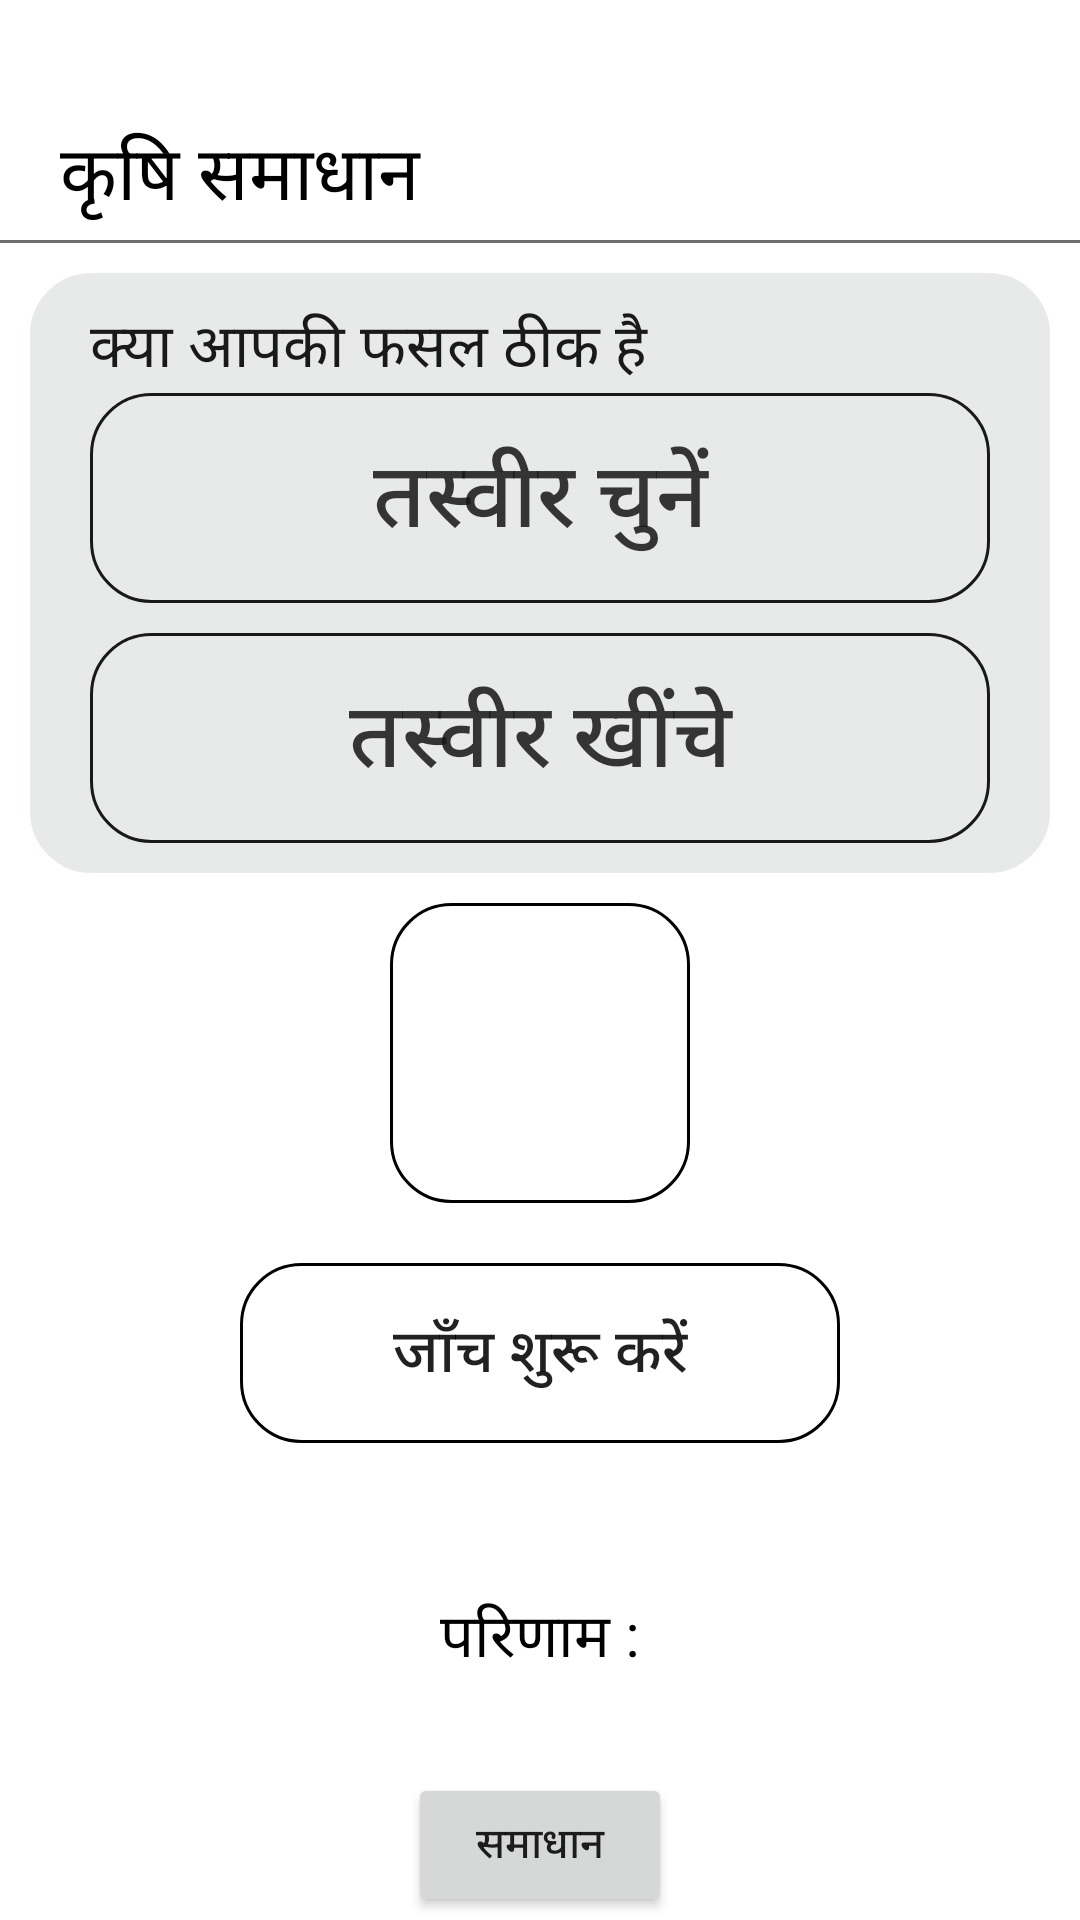

Layout XML and referenced resources for this Android screen:
<!-- AndroidManifest.xml: application theme Theme.KrishiSamadhan -->
<!-- res/layout/activity_diagnose.xml -->
<?xml version="1.0" encoding="utf-8"?>
<RelativeLayout
    xmlns:android="http://schemas.android.com/apk/res/android"
    xmlns:tools="http://schemas.android.com/tools"
    xmlns:app="http://schemas.android.com/apk/res-auto"
    android:layout_width="match_parent"
    android:layout_height="match_parent"
    tools:context=".DiagnoseActivity">
  <TextView
      android:id="@+id/title"
      android:layout_width="match_parent"
      android:layout_height="40dp"
      android:text="@string/Title"
      android:textSize="25sp"
      android:textAlignment="textStart"
      android:layout_marginStart="20dp"
      android:layout_marginTop="40dp"
      android:textColor="@color/black"
      />

  <View
      android:id="@+id/hline"
      android:layout_width="match_parent"
      android:layout_height="1dp"
      android:background="@color/grey"
      android:layout_below="@+id/title"/>


  <FrameLayout
      android:id="@+id/Diagnose"
      android:layout_width="match_parent"
      android:layout_height="200dp"
      android:layout_marginStart="10dp"
      android:layout_marginEnd="10dp"
      android:layout_marginTop="10dp"
      android:layout_below="@+id/hline"
      android:background="@drawable/border2"
      android:alpha="0.9">
    <TextView
        android:id="@+id/checkup"
        android:layout_width="match_parent"
        android:layout_height="wrap_content"
        android:text="@string/checkuptext"
        android:layout_marginTop="10dp"
        android:layout_marginStart="20dp"
        android:layout_marginEnd="20dp"
        android:textSize="20sp"
        android:textColor="@color/black"/>
    <Button
        android:id="@+id/gallery"
        android:layout_width="match_parent"
        android:layout_marginTop="40dp"
        android:layout_marginStart="20dp"
        android:layout_marginEnd="20dp"
        android:layout_height="70dp"
        android:textSize="30sp"
        android:background="@drawable/border"
        android:text="@string/selectimage"
        />

    <Button
        android:id="@+id/camera"
        android:background="@drawable/border"
        android:layout_width="match_parent"
        android:layout_marginStart="20dp"
        android:layout_marginEnd="20dp"
        android:layout_height="70dp"
        android:layout_marginTop="120dp"
        android:textSize="30sp"
        android:text="@string/captureimage" />

  </FrameLayout>

  <ImageView
      android:id="@+id/imageObj"
      android:layout_width="100dp"
      android:layout_height="100dp"
      android:background="@drawable/border"
      android:layout_below="@id/Diagnose"
      android:autofillHints="Image will appear here"
      android:layout_centerHorizontal="true"
      android:layout_marginTop="10dp"
      android:contentDescription="@string/imageviewdesc"
      />
  <Button
      android:id="@+id/predictbtn"
      android:layout_width="200dp"
      android:layout_height="60dp"
      android:layout_below="@id/imageObj"
      android:layout_centerHorizontal="true"
      android:layout_marginTop="20dp"
      android:text="@string/predict"
      android:background="@drawable/border"
      android:textSize="20sp"
      />
  <TextView
      android:id="@+id/result"
      android:layout_width="match_parent"
      android:layout_height="40dp"
      android:text="@string/results"
      android:layout_below="@id/predictbtn"
      android:textColor="@color/black"
      android:textSize="20sp"
      android:textAlignment="center"
      android:layout_marginTop="50dp"
      />















  <Button
      android:id="@+id/aryan"
      android:layout_width="wrap_content"
      android:layout_height="wrap_content"
      android:layout_below="@id/result"
      android:layout_centerHorizontal="true"
      android:layout_marginTop="20dp"
      android:text="@string/sol"
      />



</RelativeLayout>
<!-- resources referenced by this layout -->
<resources>
  <color name="black">#FF000000</color>
  <color name="grey">#6E6E6E</color>
  <!-- drawable border (drawable) -->
  <?xml version="1.0" encoding="utf-8"?>
  <shape xmlns:android="http://schemas.android.com/apk/res/android">
      <corners android:radius="20dp"/>
      <stroke android:width="1dp"
          android:color="@color/black"/>
  
  </shape>
  <!-- drawable border2 (drawable) -->
  <?xml version="1.0" encoding="utf-8"?>
  <shape xmlns:android="http://schemas.android.com/apk/res/android"
      android:tint="#E5E8E6">
      <corners android:radius="20dp"/>
      <stroke android:width="1dp"
          android:color="@color/black"/>
  
  </shape>
  <string name="Title">कृषि समाधान</string>
  <string name="captureimage">तस्वीर खींचे</string>
  <string name="checkuptext">क्या आपकी फसल ठीक है</string>
  <string name="heal">अपनी फसल की जांच करें</string>
  <string name="imageviewdesc">चुनी हुई फोटो यहां दिखाई देगी</string>
  <string name="predict">जाँच शुरू करें</string>
  <string name="results">परिणाम :</string>
  <string name="selectimage">तस्वीर चुनें</string>
  <string name="sol">समाधान</string>
  <style name="Theme.KrishiSamadhan" parent="Theme.MaterialComponents.DayNight.DarkActionBar">
          
          <item name="colorPrimary">@color/green_700</item>
          <item name="colorPrimaryVariant">@color/green_500</item>
          <item name="colorOnPrimary">@color/white</item>
          
          <item name="colorSecondary">@color/teal_200</item>
          <item name="colorSecondaryVariant">@color/teal_700</item>
          <item name="colorOnSecondary">@color/black</item>
          
          <item name="android:statusBarColor">?attr/colorPrimaryVariant</item>
          
      </style>
  <color name="green_700">#00771E</color>
  <color name="green_500">#00A637</color>
  <color name="white">#FFFFFFFF</color>
  <color name="teal_200">#FF03DAC5</color>
  <color name="teal_700">#FF018786</color>
</resources>
